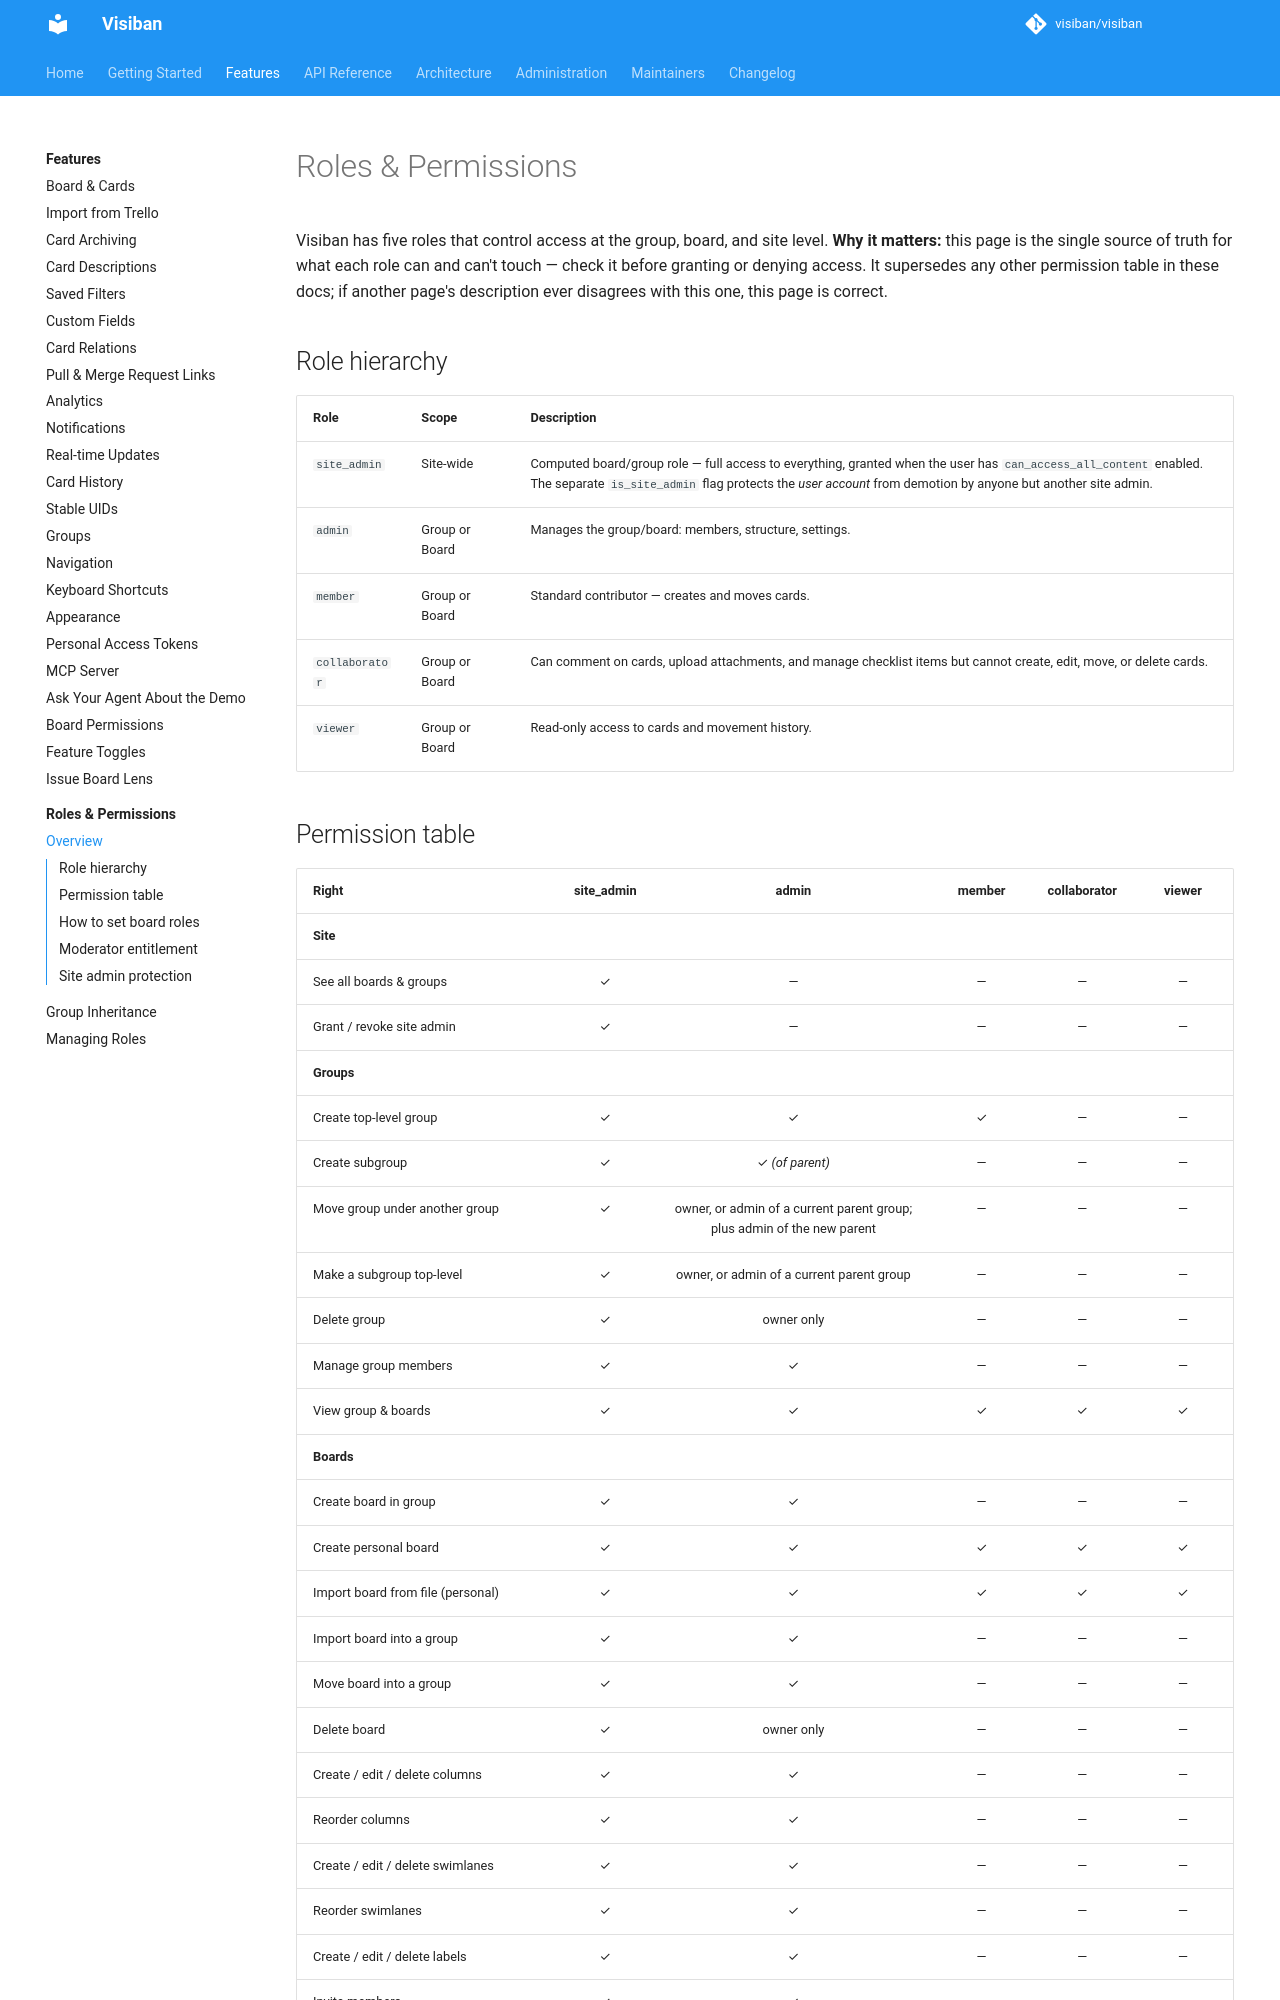

repository: mbartosek/visiban · page: v1.2.0-beta.3/features/rbac/roles/index.html · generator: mkdocs

# Roles & Permissions

Visiban has five roles that control access at the group, board, and site level. **Why it matters:** this page is the single source of truth for what each role can and can't touch — check it before granting or denying access. It supersedes any other permission table in these docs; if another page's description ever disagrees with this one, this page is correct.

## Role hierarchy

| Role | Scope | Description |
|---|---|---|
| `site_admin` | Site-wide | Computed board/group role — full access to everything, granted when the user has `can_access_all_content` enabled. The separate `is_site_admin` flag protects the *user account* from demotion by anyone but another site admin. |
| `admin` | Group or Board | Manages the group/board: members, structure, settings. |
| `member` | Group or Board | Standard contributor — creates and moves cards. |
| `collaborator` | Group or Board | Can comment on cards, upload attachments, and manage checklist items but cannot create, edit, move, or delete cards. |
| `viewer` | Group or Board | Read-only access to cards and movement history. |
